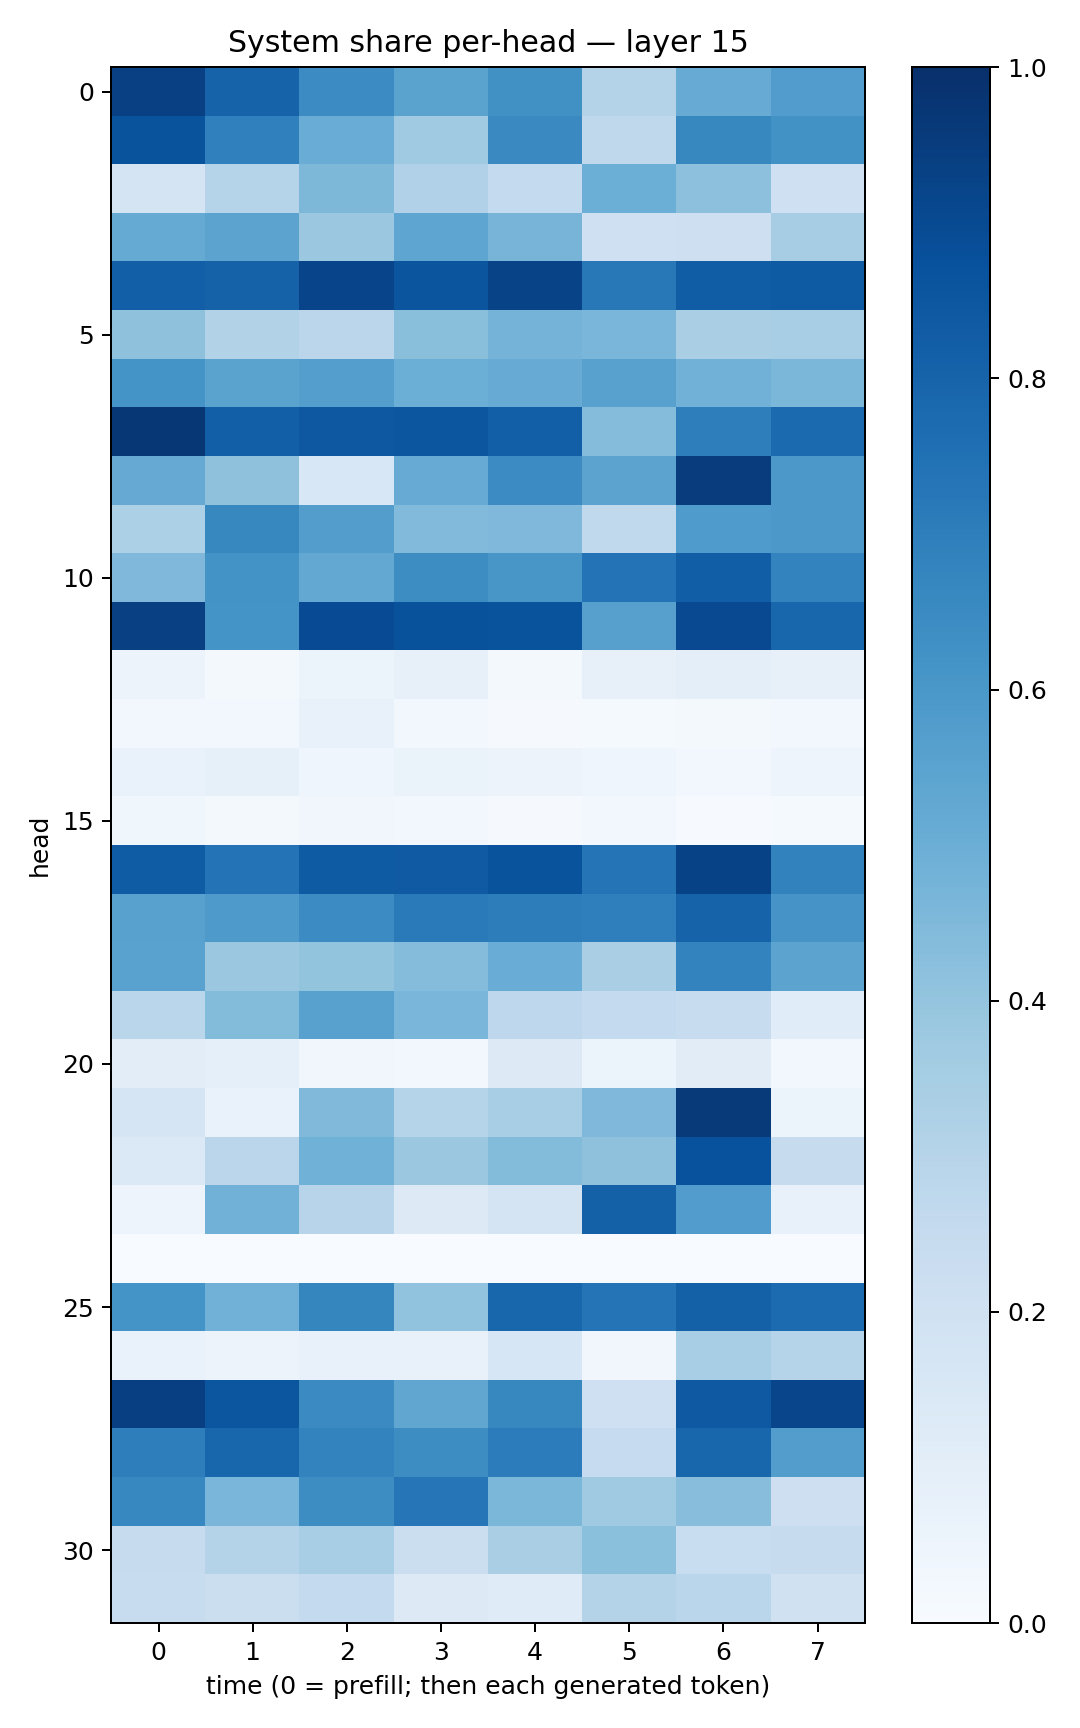

Values plotted in this chart, from the file beside it:
0.9336982, 0.80391276, 0.6474251, 0.5479293, 0.62757456, 0.30661625, 0.50995004, 0.57767946
0.8668, 0.6898, 0.5066, 0.37, 0.6554, 0.2731, 0.6609, 0.6248
0.1772, 0.2997, 0.4545, 0.3182, 0.257, 0.498, 0.4178, 0.2102
0.5184, 0.5453, 0.3808, 0.538, 0.472, 0.2109, 0.2146, 0.3507
0.8201, 0.8056, 0.9217, 0.8584, 0.9257, 0.7214, 0.8245, 0.8354
0.4129, 0.3087, 0.2832, 0.4253, 0.4748, 0.4637, 0.3383, 0.3463
0.6144, 0.5497, 0.5669, 0.4961, 0.5079, 0.5553, 0.4825, 0.4585
0.9711, 0.8173, 0.8451, 0.8549, 0.8171, 0.4363, 0.699, 0.7765
0.513, 0.412, 0.1527, 0.5088, 0.645, 0.5447, 0.952, 0.5965
0.3304, 0.6627, 0.5729, 0.4452, 0.4519, 0.2647, 0.5842, 0.5963
0.4492, 0.6174, 0.5271, 0.6414, 0.6044, 0.7421, 0.8241, 0.6791
0.9355, 0.6152, 0.892, 0.8696, 0.8641, 0.5607, 0.901, 0.7927
0.05528, 0.01925, 0.05927, 0.08001, 0.02112, 0.0796, 0.09501, 0.07924
0.02646, 0.02994, 0.07195, 0.02691, 0.007867, 0.01447, 0.01591, 0.03036
0.06654, 0.08359, 0.04362, 0.06542, 0.05632, 0.04009, 0.02949, 0.048
0.03736, 0.02214, 0.03238, 0.02732, 0.009058, 0.0309, 0.005822, 0.01525
0.8298, 0.7386, 0.8324, 0.8374, 0.8651, 0.7356, 0.9276, 0.6809
0.5557, 0.5879, 0.6468, 0.7143, 0.7021, 0.6931, 0.8026, 0.6131
0.5532, 0.3812, 0.3998, 0.4359, 0.5051, 0.3376, 0.6773, 0.5464
0.2879, 0.4381, 0.5577, 0.4629, 0.2773, 0.2557, 0.2393, 0.115
0.1034, 0.08662, 0.03301, 0.02802, 0.1271, 0.06111, 0.1102, 0.02637
0.1716, 0.069, 0.4489, 0.3042, 0.3474, 0.4512, 0.9624, 0.06026
0.1405, 0.2816, 0.4882, 0.3805, 0.4413, 0.4119, 0.873, 0.2434
0.04702, 0.4841, 0.2954, 0.1309, 0.1775, 0.8109, 0.5766, 0.07742
0.0004705, 0.0003375, 0.0001227, 2.8282622e-05, 0.0001813, 0.0006856, 0.0003861, 0.0001344
0.6135, 0.4813, 0.6699, 0.4045, 0.7924, 0.7368, 0.8115, 0.7712
0.06754, 0.05856, 0.07776, 0.07714, 0.1607, 0.03186, 0.3471, 0.3021
0.9385, 0.8548, 0.651, 0.5348, 0.6605, 0.205, 0.8404, 0.9171
0.6987, 0.79, 0.6768, 0.6432, 0.705, 0.2491, 0.7914, 0.5712
0.6672, 0.4628, 0.644, 0.733, 0.4609, 0.3697, 0.4278, 0.2117
0.2432, 0.3062, 0.3474, 0.2255, 0.3365, 0.4196, 0.2333, 0.2434
0.2401, 0.2188, 0.2557, 0.1286, 0.1179, 0.3072, 0.287, 0.1963
